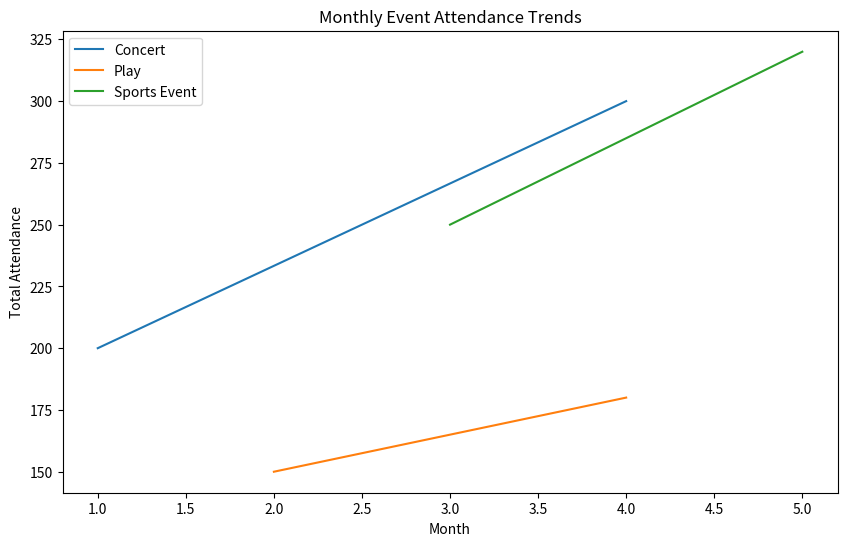

The script that saved this image:
import pandas as pd
import matplotlib.pyplot as plt

data = {
    'event_name': ['Concert', 'Play', 'Sports Event', 'Concert', 'Play', 'Sports Event'],
    'event_date': ['2021-01-01', '2021-02-15', '2021-03-20', '2021-04-10', '2021-04-22', '2021-05-30'],
    'attendance': [200, 150, 250, 300, 180, 320]
}

df = pd.DataFrame(data)
df['event_date'] = pd.to_datetime(df['event_date'])
df.set_index('event_date', inplace=True)

# Trend Analysis
monthly_trends = df.groupby([df.index.month, 'event_name']).sum()

# Plotting
plt.figure(figsize=(10, 6))
for event in df['event_name'].unique():
    monthly_trends.xs(event, level=1)['attendance'].plot(label=event)

plt.title('Monthly Event Attendance Trends')
plt.xlabel('Month')
plt.ylabel('Total Attendance')
plt.legend()
plt.show()
